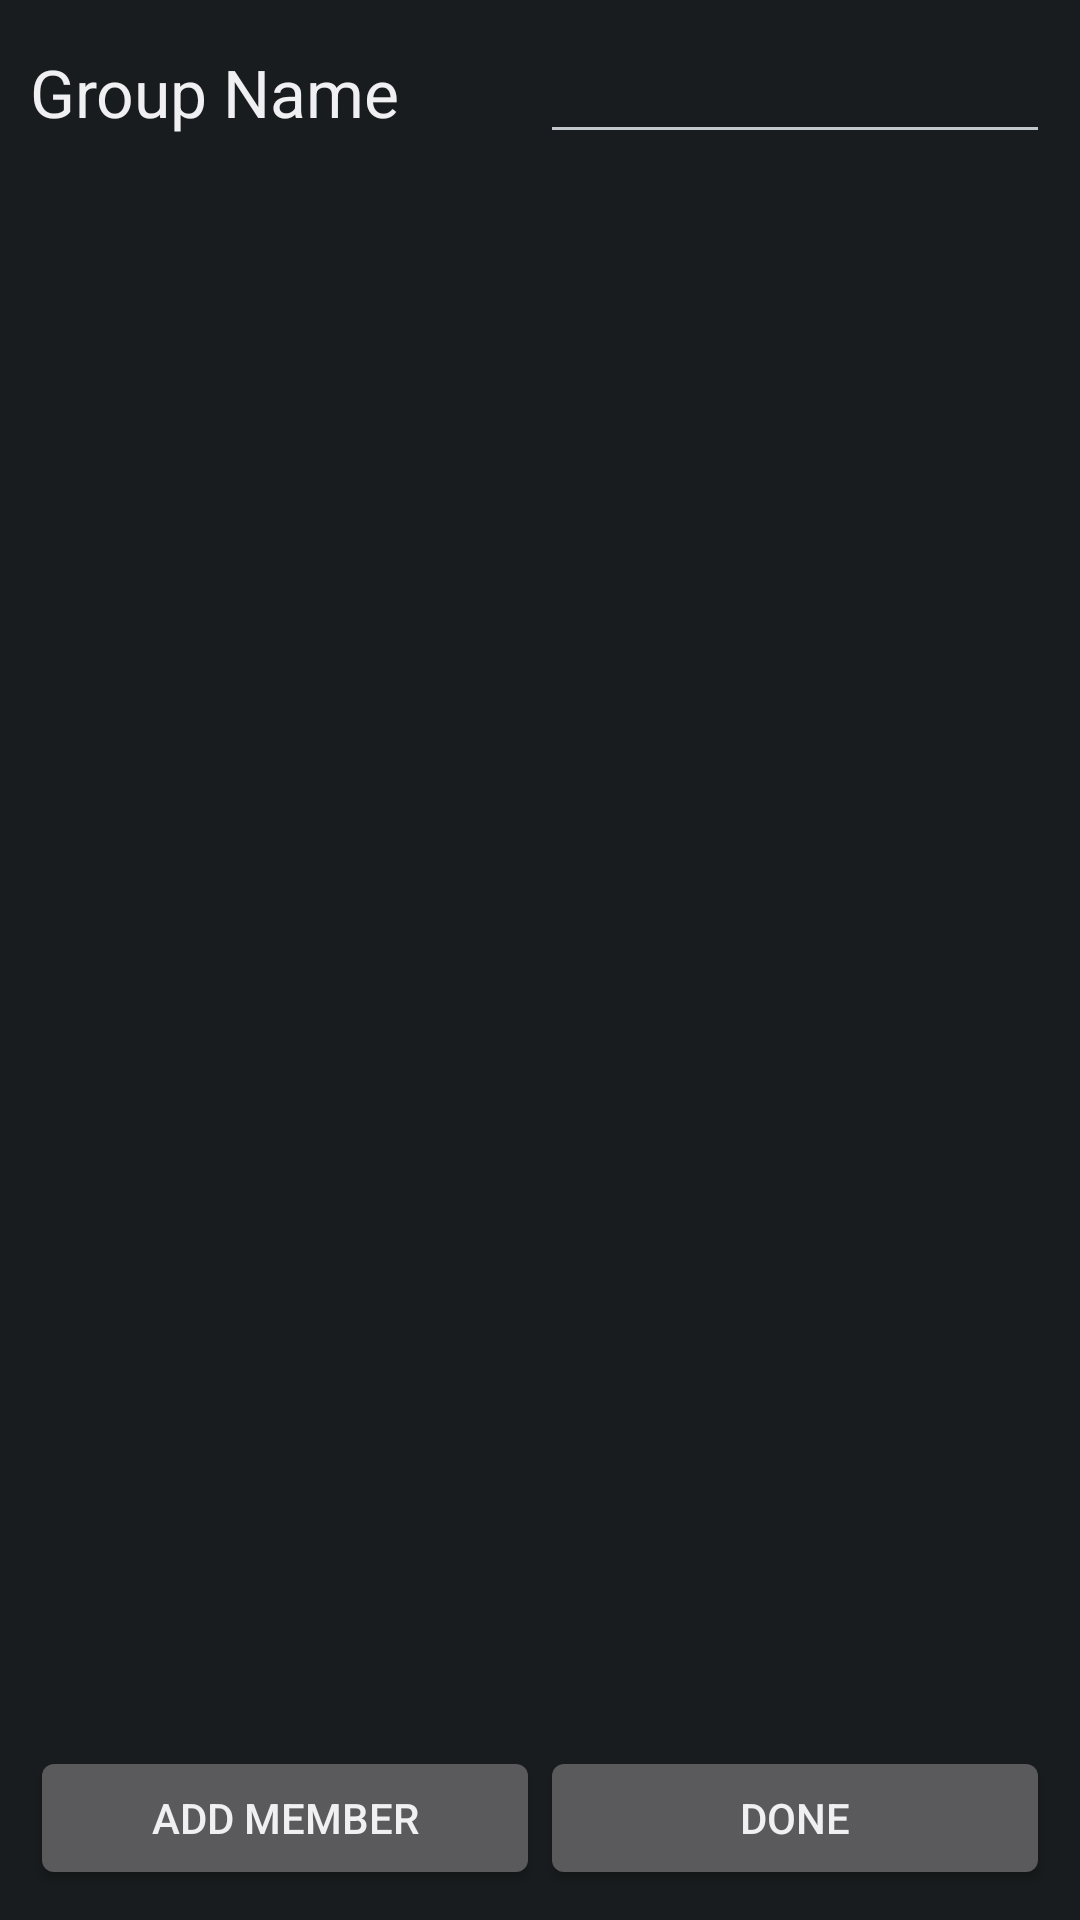

Write the Android layout XML for this screen, with the resource values it uses.
<!-- AndroidManifest.xml: application theme AppTheme -->
<!-- res/layout/activity_new_group_mod.xml -->
<?xml version="1.0" encoding="utf-8"?>
<LinearLayout xmlns:android="http://schemas.android.com/apk/res/android"
    xmlns:tools="http://schemas.android.com/tools"
    android:layout_width="match_parent"
    android:layout_height="match_parent"
    android:orientation="vertical" >

    <LinearLayout
        android:layout_width="match_parent"
        android:layout_height="wrap_content"
        android:orientation="horizontal"
        android:padding="10dp" >

        <TextView
            android:layout_width="0dip"
            android:layout_height="wrap_content"
            android:layout_weight="1"
            android:paddingTop="5dp"
            android:text="@string/group_name"
            android:textAppearance="?android:attr/textAppearanceLarge" />

        <EditText
            android:id="@+id/newGroupeditText"
            android:layout_width="0dip"
            android:layout_height="wrap_content"
            android:layout_weight="1"
            android:inputType="text"
            android:ems="10" >
            
        </EditText>
    </LinearLayout>

    <ListView
        android:id="@+id/newGroupListView"
        android:layout_width="match_parent"
        android:layout_height="0dip"
        android:layout_weight="1"
        android:clickable="false"
        android:focusable="false"
        android:padding="10dp" />

    <LinearLayout
        android:layout_width="match_parent"
        android:layout_height="wrap_content"
        android:layout_gravity="bottom"
        android:gravity="bottom"
        android:orientation="horizontal"
        android:padding="10dp" >

        <Button
            android:layout_width="0dp"
            android:layout_height="wrap_content"
            android:layout_weight="1"
            android:onClick="addMember"
            android:text="@string/add" />

        <Button
            android:layout_width="0dp"
            android:layout_height="wrap_content"
            android:layout_weight="1"
            android:onClick="done"
            android:text="@string/done" />
    </LinearLayout>

</LinearLayout>
<!-- resources referenced by this layout -->
<resources>
  <string name="add">Add Member</string>
  <string name="done">Done</string>
  <string name="group_name">Group Name</string>
  <style name="AppTheme" parent="android:Theme.Black" />
</resources>
